Dataset: data (GitHub, Kymer0615/GraffitiTagGeneration). Classes: graffiti, text.

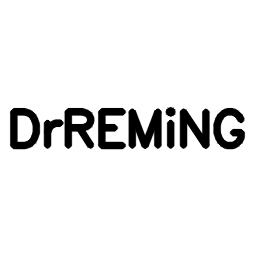
Label: text

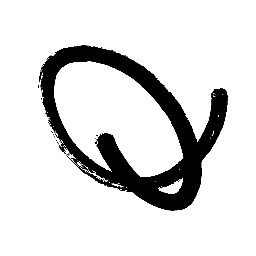
Label: graffiti

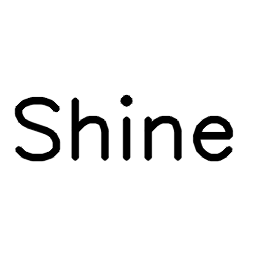
Label: text

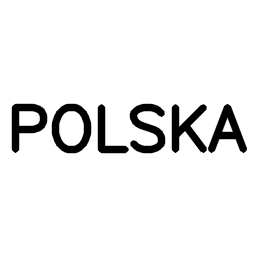
Label: text

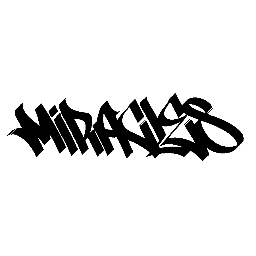
Label: graffiti

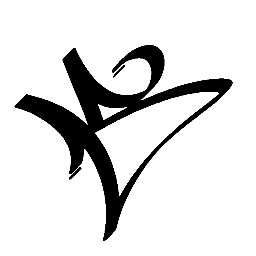
Label: graffiti
